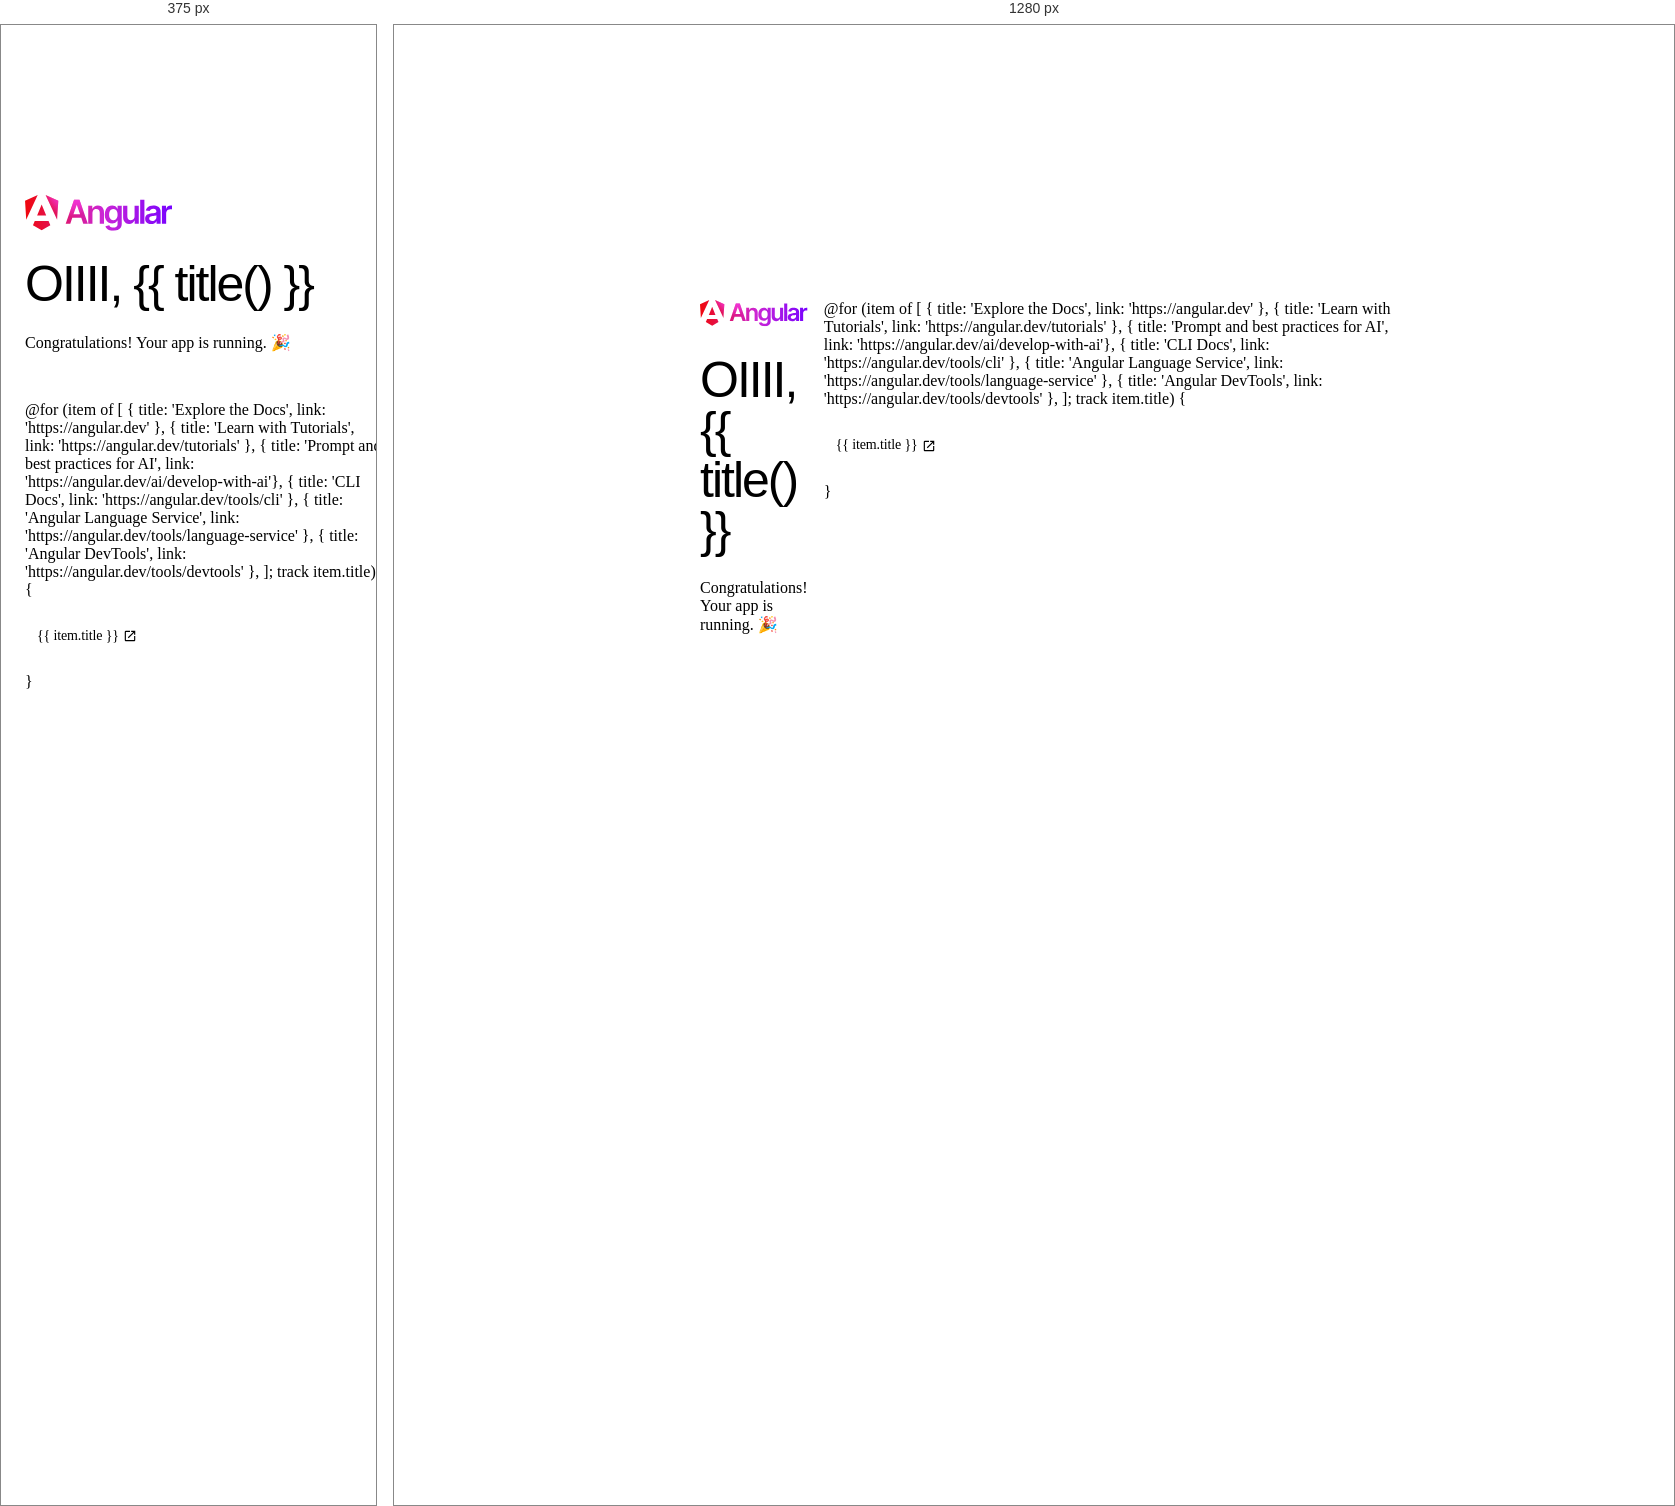
Rendered at 375 px and 1280 px, left to right.

<!-- file: app.html -->
<!-- * * * * * * * * * * * * * * * * * * * * * * * * * * * * * * * -->
<!-- * * * * * * * * * * * The content below * * * * * * * * * * * -->
<!-- * * * * * * * * * * is only a placeholder * * * * * * * * * * -->
<!-- * * * * * * * * * * and can be replaced.  * * * * * * * * * * -->
<!-- * * * * * * * * * * * * * * * * * * * * * * * * * * * * * * * -->
<!-- * * * * * * * * * Delete the template below * * * * * * * * * -->
<!-- * * * * * * * to get started with your project! * * * * * * * -->
<!-- * * * * * * * * * * * * * * * * * * * * * * * * * * * * * * * -->

<style>
  :host {
    --bright-blue: oklch(51.01% 0.274 263.83);
    --electric-violet: oklch(53.18% 0.28 296.97);
    --french-violet: oklch(47.66% 0.246 305.88);
    --vivid-pink: oklch(69.02% 0.277 332.77);
    --hot-red: oklch(61.42% 0.238 15.34);
    --orange-red: oklch(63.32% 0.24 31.68);

    --gray-900: oklch(19.37% 0.006 300.98);
    --gray-700: oklch(36.98% 0.014 302.71);
    --gray-400: oklch(70.9% 0.015 304.04);

    --red-to-pink-to-purple-vertical-gradient: linear-gradient(
      180deg,
      var(--orange-red) 0%,
      var(--vivid-pink) 50%,
      var(--electric-violet) 100%
    );

    --red-to-pink-to-purple-horizontal-gradient: linear-gradient(
      90deg,
      var(--orange-red) 0%,
      var(--vivid-pink) 50%,
      var(--electric-violet) 100%
    );

    --pill-accent: var(--bright-blue);

    font-family: "Inter", -apple-system, BlinkMacSystemFont, "Segoe UI", Roboto,
      Helvetica, Arial, sans-serif, "Apple Color Emoji", "Segoe UI Emoji",
      "Segoe UI Symbol";
    box-sizing: border-box;
    -webkit-font-smoothing: antialiased;
    -moz-osx-font-smoothing: grayscale;
  }

  h1 {
    font-size: 3.125rem;
    color: var(--gray-900);
    font-weight: 500;
    line-height: 100%;
    letter-spacing: -0.125rem;
    margin: 0;
    font-family: "Inter Tight", -apple-system, BlinkMacSystemFont, "Segoe UI", Roboto,
      Helvetica, Arial, sans-serif, "Apple Color Emoji", "Segoe UI Emoji",
      "Segoe UI Symbol";
  }

  p {
    margin: 0;
    color: var(--gray-700);
  }

  main {
    width: 100%;
    min-height: 100%;
    display: flex;
    justify-content: center;
    align-items: center;
    padding: 1rem;
    box-sizing: inherit;
    position: relative;
  }

  .angular-logo {
    max-width: 9.2rem;
  }

  .content {
    display: flex;
    justify-content: space-around;
    width: 100%;
    max-width: 700px;
    margin-bottom: 3rem;
  }

  .content h1 {
    margin-top: 1.75rem;
  }

  .content p {
    margin-top: 1.5rem;
  }

  .divider {
    width: 1px;
    background: var(--red-to-pink-to-purple-vertical-gradient);
    margin-inline: 0.5rem;
  }

  .pill-group {
    display: flex;
    flex-direction: column;
    align-items: start;
    flex-wrap: wrap;
    gap: 1.25rem;
  }

  .pill {
    display: flex;
    align-items: center;
    --pill-accent: var(--bright-blue);
    background: color-mix(in srgb, var(--pill-accent) 5%, transparent);
    color: var(--pill-accent);
    padding-inline: 0.75rem;
    padding-block: 0.375rem;
    border-radius: 2.75rem;
    border: 0;
    transition: background 0.3s ease;
    font-family: var(--inter-font);
    font-size: 0.875rem;
    font-style: normal;
    font-weight: 500;
    line-height: 1.4rem;
    letter-spacing: -0.00875rem;
    text-decoration: none;
    white-space: nowrap;
  }

  .pill:hover {
    background: color-mix(in srgb, var(--pill-accent) 15%, transparent);
  }

  .pill-group .pill:nth-child(6n + 1) {
    --pill-accent: var(--bright-blue);
  }
  .pill-group .pill:nth-child(6n + 2) {
    --pill-accent: var(--electric-violet);
  }
  .pill-group .pill:nth-child(6n + 3) {
    --pill-accent: var(--french-violet);
  }

  .pill-group .pill:nth-child(6n + 4),
  .pill-group .pill:nth-child(6n + 5),
  .pill-group .pill:nth-child(6n + 6) {
    --pill-accent: var(--hot-red);
  }

  .pill-group svg {
    margin-inline-start: 0.25rem;
  }

  .social-links {
    display: flex;
    align-items: center;
    gap: 0.73rem;
    margin-top: 1.5rem;
  }

  .social-links path {
    transition: fill 0.3s ease;
    fill: var(--gray-400);
  }

  .social-links a:hover svg path {
    fill: var(--gray-900);
  }

  @media screen and (max-width: 650px) {
    .content {
      flex-direction: column;
      width: max-content;
    }

    .divider {
      height: 1px;
      width: 100%;
      background: var(--red-to-pink-to-purple-horizontal-gradient);
      margin-block: 1.5rem;
    }
  }
</style>

<main class="main">
  <div class="content">
    <div class="left-side">
      <svg
        xmlns="http://www.w3.org/2000/svg"
        viewBox="0 0 982 239"
        fill="none"
        class="angular-logo"
      >
        <g clip-path="url(#a)">
          <path
            fill="url(#b)"
            d="M388.676 191.625h30.849L363.31 31.828h-35.758l-56.215 159.797h30.848l13.174-39.356h60.061l13.256 39.356Zm-65.461-62.675 21.602-64.311h1.227l21.602 64.311h-44.431Zm126.831-7.527v70.202h-28.23V71.839h27.002v20.374h1.392c2.782-6.71 7.2-12.028 13.255-15.956 6.056-3.927 13.584-5.89 22.503-5.89 8.264 0 15.465 1.8 21.684 5.318 6.137 3.518 10.964 8.673 14.319 15.382 3.437 6.71 5.074 14.81 4.992 24.383v76.175h-28.23v-71.92c0-8.019-2.046-14.237-6.219-18.819-4.173-4.5-9.819-6.791-17.102-6.791-4.91 0-9.328 1.063-13.174 3.272-3.846 2.128-6.792 5.237-9.001 9.328-2.046 4.009-3.191 8.918-3.191 14.728ZM589.233 239c-10.147 0-18.82-1.391-26.103-4.091-7.282-2.7-13.092-6.382-17.511-10.964-4.418-4.582-7.528-9.655-9.164-15.219l25.448-6.136c1.145 2.372 2.782 4.663 4.991 6.954 2.209 2.291 5.155 4.255 8.837 5.81 3.683 1.554 8.428 2.291 14.074 2.291 8.019 0 14.647-1.964 19.884-5.81 5.237-3.845 7.856-10.227 7.856-19.064v-22.665h-1.391c-1.473 2.946-3.601 5.892-6.383 9.001-2.782 3.109-6.464 5.645-10.965 7.691-4.582 2.046-10.228 3.109-17.101 3.109-9.165 0-17.511-2.209-25.039-6.545-7.446-4.337-13.42-10.883-17.757-19.474-4.418-8.673-6.628-19.473-6.628-32.565 0-13.091 2.21-24.301 6.628-33.383 4.419-9.082 10.311-15.955 17.839-20.7 7.528-4.746 15.874-7.037 25.039-7.037 7.037 0 12.846 1.145 17.347 3.518 4.582 2.373 8.182 5.236 10.883 8.51 2.7 3.272 4.746 6.382 6.137 9.327h1.554v-19.8h27.821v121.749c0 10.228-2.454 18.737-7.364 25.447-4.91 6.709-11.538 11.7-20.048 15.055-8.509 3.355-18.165 4.991-28.884 4.991Zm.245-71.266c5.974 0 11.047-1.473 15.302-4.337 4.173-2.945 7.446-7.118 9.573-12.519 2.21-5.482 3.274-12.027 3.274-19.637 0-7.609-1.064-14.155-3.274-19.8-2.127-5.646-5.318-10.064-9.491-13.255-4.174-3.11-9.329-4.746-15.384-4.746s-11.537 1.636-15.792 4.91c-4.173 3.272-7.365 7.772-9.492 13.418-2.128 5.727-3.191 12.191-3.191 19.392 0 7.2 1.063 13.745 3.273 19.228 2.127 5.482 5.318 9.736 9.573 12.764 4.174 3.027 9.41 4.582 15.629 4.582Zm141.56-26.51V71.839h28.23v119.786h-27.412v-21.273h-1.227c-2.7 6.709-7.119 12.191-13.338 16.446-6.137 4.255-13.747 6.382-22.748 6.382-7.855 0-14.81-1.718-20.783-5.237-5.974-3.518-10.72-8.591-14.075-15.382-3.355-6.709-5.073-14.891-5.073-24.464V71.839h28.312v71.921c0 7.609 2.046 13.664 6.219 18.083 4.173 4.5 9.655 6.709 16.365 6.709 4.173 0 8.183-.982 12.111-3.028 3.927-2.045 7.118-5.072 9.655-9.082 2.537-4.091 3.764-9.164 3.764-15.218Zm65.707-109.395v159.796h-28.23V31.828h28.23Zm44.841 162.169c-7.61 0-14.402-1.391-20.457-4.091-6.055-2.7-10.883-6.791-14.32-12.109-3.518-5.319-5.237-11.946-5.237-19.801 0-6.791 1.228-12.355 3.765-16.773 2.536-4.419 5.891-7.937 10.228-10.637 4.337-2.618 9.164-4.664 14.647-6.055 5.4-1.391 11.046-2.373 16.856-3.027 7.037-.737 12.683-1.391 17.102-1.964 4.337-.573 7.528-1.555 9.574-2.782 1.963-1.309 3.027-3.273 3.027-5.973v-.491c0-5.891-1.718-10.391-5.237-13.664-3.518-3.191-8.51-4.828-15.056-4.828-6.955 0-12.356 1.473-16.447 4.5-4.009 3.028-6.71 6.546-8.183 10.719l-26.348-3.764c2.046-7.282 5.483-13.336 10.31-18.328 4.746-4.909 10.638-8.59 17.511-11.045 6.955-2.455 14.565-3.682 22.912-3.682 5.809 0 11.537.654 17.265 2.045s10.965 3.6 15.711 6.71c4.746 3.109 8.51 7.282 11.455 12.6 2.864 5.318 4.337 11.946 4.337 19.883v80.184h-27.166v-16.446h-.9c-1.719 3.355-4.092 6.464-7.201 9.328-3.109 2.864-6.955 5.237-11.619 6.955-4.828 1.718-10.229 2.536-16.529 2.536Zm7.364-20.701c5.646 0 10.556-1.145 14.729-3.354 4.173-2.291 7.364-5.237 9.655-9.001 2.292-3.763 3.355-7.854 3.355-12.273v-14.155c-.9.737-2.373 1.391-4.5 2.046-2.128.654-4.419 1.145-7.037 1.636-2.619.491-5.155.9-7.692 1.227-2.537.328-4.746.655-6.628.901-4.173.572-8.019 1.472-11.292 2.781-3.355 1.31-5.973 3.11-7.855 5.401-1.964 2.291-2.864 5.318-2.864 8.918 0 5.237 1.882 9.164 5.728 11.782 3.682 2.782 8.51 4.091 14.401 4.091Zm64.643 18.328V71.839h27.412v19.965h1.227c2.21-6.955 5.974-12.274 11.292-16.038 5.319-3.763 11.456-5.645 18.329-5.645 1.555 0 3.355.082 5.237.163 1.964.164 3.601.328 4.91.573v25.938c-1.227-.41-3.109-.819-5.646-1.146a58.814 58.814 0 0 0-7.446-.49c-5.155 0-9.738 1.145-13.829 3.354-4.091 2.209-7.282 5.236-9.655 9.164-2.373 3.927-3.519 8.427-3.519 13.5v70.448h-28.312ZM222.077 39.192l-8.019 125.923L137.387 0l84.69 39.192Zm-53.105 162.825-57.933 33.056-57.934-33.056 11.783-28.556h92.301l11.783 28.556ZM111.039 62.675l30.357 73.803H80.681l30.358-73.803ZM7.937 165.115 0 39.192 84.69 0 7.937 165.115Z"
          />
          <path
            fill="url(#c)"
            d="M388.676 191.625h30.849L363.31 31.828h-35.758l-56.215 159.797h30.848l13.174-39.356h60.061l13.256 39.356Zm-65.461-62.675 21.602-64.311h1.227l21.602 64.311h-44.431Zm126.831-7.527v70.202h-28.23V71.839h27.002v20.374h1.392c2.782-6.71 7.2-12.028 13.255-15.956 6.056-3.927 13.584-5.89 22.503-5.89 8.264 0 15.465 1.8 21.684 5.318 6.137 3.518 10.964 8.673 14.319 15.382 3.437 6.71 5.074 14.81 4.992 24.383v76.175h-28.23v-71.92c0-8.019-2.046-14.237-6.219-18.819-4.173-4.5-9.819-6.791-17.102-6.791-4.91 0-9.328 1.063-13.174 3.272-3.846 2.128-6.792 5.237-9.001 9.328-2.046 4.009-3.191 8.918-3.191 14.728ZM589.233 239c-10.147 0-18.82-1.391-26.103-4.091-7.282-2.7-13.092-6.382-17.511-10.964-4.418-4.582-7.528-9.655-9.164-15.219l25.448-6.136c1.145 2.372 2.782 4.663 4.991 6.954 2.209 2.291 5.155 4.255 8.837 5.81 3.683 1.554 8.428 2.291 14.074 2.291 8.019 0 14.647-1.964 19.884-5.81 5.237-3.845 7.856-10.227 7.856-19.064v-22.665h-1.391c-1.473 2.946-3.601 5.892-6.383 9.001-2.782 3.109-6.464 5.645-10.965 7.691-4.582 2.046-10.228 3.109-17.101 3.109-9.165 0-17.511-2.209-25.039-6.545-7.446-4.337-13.42-10.883-17.757-19.474-4.418-8.673-6.628-19.473-6.628-32.565 0-13.091 2.21-24.301 6.628-33.383 4.419-9.082 10.311-15.955 17.839-20.7 7.528-4.746 15.874-7.037 25.039-7.037 7.037 0 12.846 1.145 17.347 3.518 4.582 2.373 8.182 5.236 10.883 8.51 2.7 3.272 4.746 6.382 6.137 9.327h1.554v-19.8h27.821v121.749c0 10.228-2.454 18.737-7.364 25.447-4.91 6.709-11.538 11.7-20.048 15.055-8.509 3.355-18.165 4.991-28.884 4.991Zm.245-71.266c5.974 0 11.047-1.473 15.302-4.337 4.173-2.945 7.446-7.118 9.573-12.519 2.21-5.482 3.274-12.027 3.274-19.637 0-7.609-1.064-14.155-3.274-19.8-2.127-5.646-5.318-10.064-9.491-13.255-4.174-3.11-9.329-4.746-15.384-4.746s-11.537 1.636-15.792 4.91c-4.173 3.272-7.365 7.772-9.492 13.418-2.128 5.727-3.191 12.191-3.191 19.392 0 7.2 1.063 13.745 3.273 19.228 2.127 5.482 5.318 9.736 9.573 12.764 4.174 3.027 9.41 4.582 15.629 4.582Zm141.56-26.51V71.839h28.23v119.786h-27.412v-21.273h-1.227c-2.7 6.709-7.119 12.191-13.338 16.446-6.137 4.255-13.747 6.382-22.748 6.382-7.855 0-14.81-1.718-20.783-5.237-5.974-3.518-10.72-8.591-14.075-15.382-3.355-6.709-5.073-14.891-5.073-24.464V71.839h28.312v71.921c0 7.609 2.046 13.664 6.219 18.083 4.173 4.5 9.655 6.709 16.365 6.709 4.173 0 8.183-.982 12.111-3.028 3.927-2.045 7.118-5.072 9.655-9.082 2.537-4.091 3.764-9.164 3.764-15.218Zm65.707-109.395v159.796h-28.23V31.828h28.23Zm44.841 162.169c-7.61 0-14.402-1.391-20.457-4.091-6.055-2.7-10.883-6.791-14.32-12.109-3.518-5.319-5.237-11.946-5.237-19.801 0-6.791 1.228-12.355 3.765-16.773 2.536-4.419 5.891-7.937 10.228-10.637 4.337-2.618 9.164-4.664 14.647-6.055 5.4-1.391 11.046-2.373 16.856-3.027 7.037-.737 12.683-1.391 17.102-1.964 4.337-.573 7.528-1.555 9.574-2.782 1.963-1.309 3.027-3.273 3.027-5.973v-.491c0-5.891-1.718-10.391-5.237-13.664-3.518-3.191-8.51-4.828-15.056-4.828-6.955 0-12.356 1.473-16.447 4.5-4.009 3.028-6.71 6.546-8.183 10.719l-26.348-3.764c2.046-7.282 5.483-13.336 10.31-18.328 4.746-4.909 10.638-8.59 17.511-11.045 6.955-2.455 14.565-3.682 22.912-3.682 5.809 0 11.537.654 17.265 2.045s10.965 3.6 15.711 6.71c4.746 3.109 8.51 7.282 11.455 12.6 2.864 5.318 4.337 11.946 4.337 19.883v80.184h-27.166v-16.446h-.9c-1.719 3.355-4.092 6.464-7.201 9.328-3.109 2.864-6.955 5.237-11.619 6.955-4.828 1.718-10.229 2.536-16.529 2.536Zm7.364-20.701c5.646 0 10.556-1.145 14.729-3.354 4.173-2.291 7.364-5.237 9.655-9.001 2.292-3.763 3.355-7.854 3.355-12.273v-14.155c-.9.737-2.373 1.391-4.5 2.046-2.128.654-4.419 1.145-7.037 1.636-2.619.491-5.155.9-7.692 1.227-2.537.328-4.746.655-6.628.901-4.173.572-8.019 1.472-11.292 2.781-3.355 1.31-5.973 3.11-7.855 5.401-1.964 2.291-2.864 5.318-2.864 8.918 0 5.237 1.882 9.164 5.728 11.782 3.682 2.782 8.51 4.091 14.401 4.091Zm64.643 18.328V71.839h27.412v19.965h1.227c2.21-6.955 5.974-12.274 11.292-16.038 5.319-3.763 11.456-5.645 18.329-5.645 1.555 0 3.355.082 5.237.163 1.964.164 3.601.328 4.91.573v25.938c-1.227-.41-3.109-.819-5.646-1.146a58.814 58.814 0 0 0-7.446-.49c-5.155 0-9.738 1.145-13.829 3.354-4.091 2.209-7.282 5.236-9.655 9.164-2.373 3.927-3.519 8.427-3.519 13.5v70.448h-28.312ZM222.077 39.192l-8.019 125.923L137.387 0l84.69 39.192Zm-53.105 162.825-57.933 33.056-57.934-33.056 11.783-28.556h92.301l11.783 28.556ZM111.039 62.675l30.357 73.803H80.681l30.358-73.803ZM7.937 165.115 0 39.192 84.69 0 7.937 165.115Z"
          />
        </g>
        <defs>
          <radialGradient
            id="c"
            cx="0"
            cy="0"
            r="1"
            gradientTransform="rotate(118.122 171.182 60.81) scale(205.794)"
            gradientUnits="userSpaceOnUse"
          >
            <stop stop-color="#FF41F8" />
            <stop offset=".707" stop-color="#FF41F8" stop-opacity=".5" />
            <stop offset="1" stop-color="#FF41F8" stop-opacity="0" />
          </radialGradient>
          <linearGradient
            id="b"
            x1="0"
            x2="982"
            y1="192"
            y2="192"
            gradientUnits="userSpaceOnUse"
          >
            <stop stop-color="#F0060B" />
            <stop offset="0" stop-color="#F0070C" />
            <stop offset=".526" stop-color="#CC26D5" />
            <stop offset="1" stop-color="#7702FF" />
          </linearGradient>
          <clipPath id="a"><path fill="#fff" d="M0 0h982v239H0z" /></clipPath>
        </defs>
      </svg>
      <h1>OIIII, {{ title() }}</h1>
      <p>Congratulations! Your app is running. 🎉</p>
    </div>
    <div class="divider" role="separator" aria-label="Divider"></div>
    <div class="right-side">
      <div class="pill-group">
        @for (item of [
          { title: 'Explore the Docs', link: 'https://angular.dev' },
          { title: 'Learn with Tutorials', link: 'https://angular.dev/tutorials' },
          { title: 'Prompt and best practices for AI', link: 'https://angular.dev/ai/develop-with-ai'},
          { title: 'CLI Docs', link: 'https://angular.dev/tools/cli' },
          { title: 'Angular Language Service', link: 'https://angular.dev/tools/language-service' },
          { title: 'Angular DevTools', link: 'https://angular.dev/tools/devtools' },
        ]; track item.title) {
          <a
            class="pill"
            [href]="item.link"
            target="_blank"
            rel="noopener"
          >
            <span>{{ item.title }}</span>
            <svg
              xmlns="http://www.w3.org/2000/svg"
              height="14"
              viewBox="0 -960 960 960"
              width="14"
              fill="currentColor"
            >
              <path
                d="M200-120q-33 0-56.5-23.5T120-200v-560q0-33 23.5-56.5T200-840h280v80H200v560h560v-280h80v280q0 33-23.5 56.5T760-120H200Zm188-212-56-56 372-372H560v-80h280v280h-80v-144L388-332Z"
              />
            </svg>
          </a>
        }
      </div>
      <div class="social-links">
        <a
          href="https://github.com/angular/angular"
          aria-label="Github"
          target="_blank"
          rel="noopener"
        >
          <svg
            width="25"
            height="24"
            viewBox="0 0 25 24"
            fill="none"
            xmlns="http://www.w3.org/2000/svg"
            alt="Github"
          >
            <path
              d="M12.3047 0C5.50634 0 0 5.50942 0 12.3047C0 17.7423 3.52529 22.3535 8.41332 23.9787C9.02856 24.0946 9.25414 23.7142 9.25414 23.3871C9.25414 23.0949 9.24389 22.3207 9.23876 21.2953C5.81601 22.0377 5.09414 19.6444 5.09414 19.6444C4.53427 18.2243 3.72524 17.8449 3.72524 17.8449C2.61064 17.082 3.81137 17.0973 3.81137 17.0973C5.04697 17.1835 5.69604 18.3647 5.69604 18.3647C6.79321 20.2463 8.57636 19.7029 9.27978 19.3881C9.39052 18.5924 9.70736 18.0499 10.0591 17.7423C7.32641 17.4347 4.45429 16.3765 4.45429 11.6618C4.45429 10.3185 4.9311 9.22133 5.72065 8.36C5.58222 8.04931 5.16694 6.79833 5.82831 5.10337C5.82831 5.10337 6.85883 4.77319 9.2121 6.36459C10.1965 6.09082 11.2424 5.95546 12.2883 5.94931C13.3342 5.95546 14.3801 6.09082 15.3644 6.36459C17.7023 4.77319 18.7328 5.10337 18.7328 5.10337C19.3942 6.79833 18.9789 8.04931 18.8559 8.36C19.6403 9.22133 20.1171 10.3185 20.1171 11.6618C20.1171 16.3888 17.2409 17.4296 14.5031 17.7321C14.9338 18.1012 15.3337 18.8559 15.3337 20.0084C15.3337 21.6552 15.3183 22.978 15.3183 23.3779C15.3183 23.7009 15.5336 24.0854 16.1642 23.9623C21.0871 22.3484 24.6094 17.7341 24.6094 12.3047C24.6094 5.50942 19.0999 0 12.3047 0Z"
            />
          </svg>
        </a>
        <a
          href="https://twitter.com/angular"
          aria-label="Twitter"
          target="_blank"
          rel="noopener"
        >
          <svg
            width="24"
            height="24"
            viewBox="0 0 24 24"
            fill="none"
            xmlns="http://www.w3.org/2000/svg"
            alt="Twitter"
          >
            <path
              d="M18.244 2.25h3.308l-7.227 8.26 8.502 11.24H16.17l-5.214-6.817L4.99 21.75H1.68l7.73-8.835L1.254 2.25H8.08l4.713 6.231zm-1.161 17.52h1.833L7.084 4.126H5.117z"
            />
          </svg>
        </a>
        <a
          href="https://www.youtube.com/channel/UCbn1OgGei-DV7aSRo_HaAiw"
          aria-label="Youtube"
          target="_blank"
          rel="noopener"
        >
          <svg
            width="29"
            height="20"
            viewBox="0 0 29 20"
            fill="none"
            xmlns="http://www.w3.org/2000/svg"
            alt="Youtube"
          >
            <path
              fill-rule="evenodd"
              clip-rule="evenodd"
              d="M27.4896 1.52422C27.9301 1.96749 28.2463 2.51866 28.4068 3.12258C29.0004 5.35161 29.0004 10 29.0004 10C29.0004 10 29.0004 14.6484 28.4068 16.8774C28.2463 17.4813 27.9301 18.0325 27.4896 18.4758C27.0492 18.9191 26.5 19.2389 25.8972 19.4032C23.6778 20 14.8068 20 14.8068 20C14.8068 20 5.93586 20 3.71651 19.4032C3.11363 19.2389 2.56449 18.9191 2.12405 18.4758C1.68361 18.0325 1.36732 17.4813 1.20683 16.8774C0.613281 14.6484 0.613281 10 0.613281 10C0.613281 10 0.613281 5.35161 1.20683 3.12258C1.36732 2.51866 1.68361 1.96749 2.12405 1.52422C2.56449 1.08095 3.11363 0.76113 3.71651 0.596774C5.93586 0 14.8068 0 14.8068 0C14.8068 0 23.6778 0 25.8972 0.596774C26.5 0.76113 27.0492 1.08095 27.4896 1.52422ZM19.3229 10L11.9036 5.77905V14.221L19.3229 10Z"
            />
          </svg>
        </a>
      </div>
    </div>
  </div>
</main>

<!-- * * * * * * * * * * * * * * * * * * * * * * * * * * * * * * * * -->
<!-- * * * * * * * * * * * The content above * * * * * * * * * * * * -->
<!-- * * * * * * * * * * is only a placeholder * * * * * * * * * * * -->
<!-- * * * * * * * * * * and can be replaced.  * * * * * * * * * * * -->
<!-- * * * * * * * * * * * * * * * * * * * * * * * * * * * * * * * * -->
<!-- * * * * * * * * * * End of Placeholder  * * * * * * * * * * * * -->
<!-- * * * * * * * * * * * * * * * * * * * * * * * * * * * * * * * * -->


<router-outlet />
